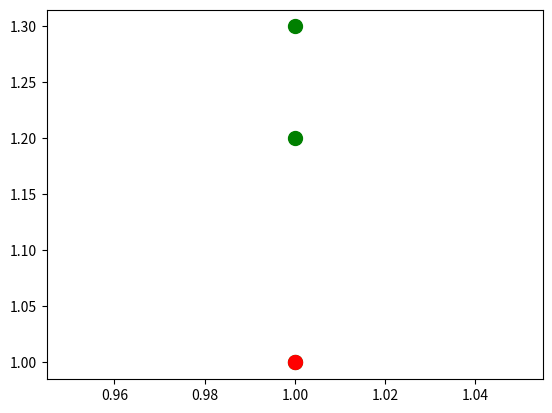

Write the Python code that produced this figure.
import matplotlib.pyplot as plt
from matplotlib.animation import FuncAnimation
import random

class Snake:
    def __init__(self, x_cords, y_cords, x_size, y_size, obstacles, animation, direction):
        self.x_cords = x_cords
        self.y_cords = y_cords
        self.x_size = x_size
        self.y_size = y_size
        # przeszkody
        self.obstacles = obstacles
        # animacja w wężu
        self.animation = animation
        # kierunek węża
        self.direction = direction

    def move(self):
        moves = [(1,0),(-1,0),(0,1),(0,-1)]
        # wyłączamy taką możliwość że wąż zawróci i przez to się ze sobą zderzy
        new_dir = random.choice([m for m in moves if m[0] != -1 * self.direction[0] and m[1] != -1 * self.direction[1]])
        # print(f"prev dir: {self.direction}")
        # print(f"new dir: {new_dir}")
        # print('=================')
        self.direction = new_dir
        head_x = self.x_cords[0]
        head_y = self.y_cords[0] 
        tail_x = self.x_cords[:-1]
        tail_y = self.y_cords[:-1]
        new_head_x = (head_x + new_dir[0]) % (self.x_size + 1)
        new_head_y = (head_y + new_dir[1]) % (self.y_size + 1)
        # sprawdzenie kolizji z segmentem
        self.hitTail(new_head_x, new_head_y)
        # sprawdzenie kolizji z blokami
        self.hitObstacle(new_head_x, new_head_y)

        tail_x.insert(0, new_head_x)
        tail_y.insert(0, new_head_y)
        self.x_cords = tail_x
        self.y_cords = tail_y



    # def draw(self, frame):
    #     self.move()
    #     plt.scatter(self.x_cords, self.y_cords, color='green', marker='o', s=100)
    #     plt.scatter(self.x_cords[0], self.y_cords[0], color='red', marker='o', s=100)
    def hitTail(self, new_head_x,new_head_y):
        # sprawdzenie czy nowa głowa nie będzie w ogonie
        if (new_head_x,new_head_y) in zip(self.x_cords,self.y_cords):
            self.animation.event_source.stop()
            print("Game over - own collision")

    # sprawdzenie kwadratu, nie tylko środkowej współrzędnej, ale całego obrysu
    def hitObstacle(self, new_head_x, new_head_y):
        head_size = 0.5
        for pair in self.obstacles:
            size = 0.75
            if (
            (pair[0] - size) <= new_head_x + head_size
                and (pair[0] + size) >= new_head_x - head_size
                and (pair[1] - size) <= new_head_y + head_size
                and (pair[1] + size) >= new_head_y - head_size
            ):
                
                self.animation.event_source.stop()
                print("hitObstacle")



class Obstacles:
    def __init__(self, x_cords, y_cords, size):
        self.x_cords = x_cords
        self.y_cords = y_cords
        self.size = size

    def draw(self, frame):
        for i in range(len(self.x_cords)):
            plt.scatter(self.x_cords[i], self.y_cords[i], marker='s', color='black', s=self.size)

class Game:
    def __init__(self, x_size, y_size):
        self.x_size = x_size
        self.y_size = y_size
        self.fig, self.ax = plt.subplots()
        # wybór koordynatów dla przeszkód
        obstacles_x = [(random.random() * 10) % self.x_size for _ in range(1,10)]
        obstacles_y = [(random.random() * 10) % self.y_size for _ in range(1,10)]
        self.obstacles = Obstacles(obstacles_x, obstacles_y, 1000)

        snake_x,snake_y = [1,1,1],[1,1.2,1.3]

        # animation setup
        self.animation = FuncAnimation(self.fig, self.update, interval=400)

        self.snake = Snake(snake_x, snake_y, x_size, y_size, zip(obstacles_x, obstacles_y), self.animation, (1,0))
        
        # narysowanie wykresów
        self.tail_scatter = self.ax.scatter(self.snake.x_cords, self.snake.y_cords, color='green', marker='o', s=100)
        # inne pokolorowanie głowy
        self.head_scatter = self.ax.scatter(self.snake.x_cords[0], self.snake.y_cords[0], color='red', marker='o',
                                            s=100)
        

    def update(self, frame):
        self.ax.clear()
        self.obstacles.draw(frame)
        self.snake.move()

        self.tail_scatter = self.ax.scatter(self.snake.x_cords, self.snake.y_cords, color='green', marker='o', s=100)
        self.head_scatter = self.ax.scatter(self.snake.x_cords[0], self.snake.y_cords[0], color='red', marker='o', s=100)

        self.ax.set_xlim(0, self.x_size)
        self.ax.set_ylim(0, self.y_size)
        self.ax.set_aspect('equal', adjustable='box')
        self.ax.set_title('Snake Game')



# Press the green button in the gutter to run the script.
if __name__ == '__main__':
    game = Game(5, 5)
    plt.show()